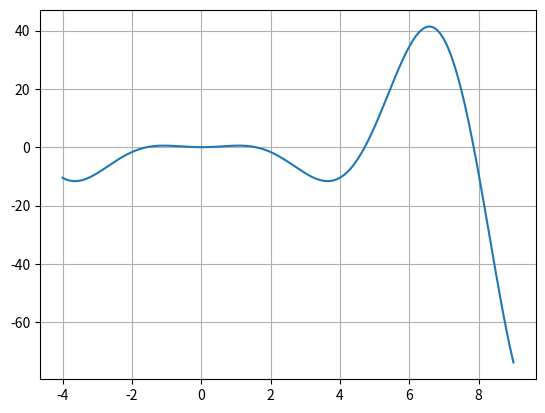
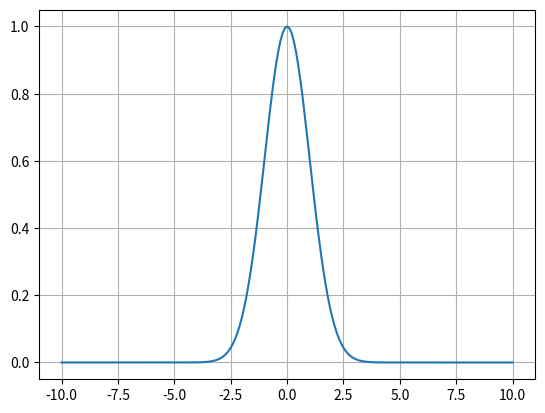

The matplotlib source for these figures, in order:
import sympy as sp
import numpy as np
import matplotlib.pyplot as plt
from sympy import *

x = sp.symbols('x')

#a
fa = lambda x: x**2*cos(x)

x0a = np.arange(-4, 9.1, 0.1)
y0a = list(map(fa, x0a))

plt.plot(x0a, y0a)
plt.grid()
plt.show()

f_abs = abs(x**2*cos(x))

f_abs_in = sp.integrate(f_abs, (x, -4, 9))
print("Area bounded between f(x) and x-axis = ", f_abs_in.evalf())

#b
fb = lambda x: exp(-x**2/2)

x0b = np.arange(-10, 10.1, 0.1)
y0b = list(map(fb, x0b))

plt.plot(x0b, y0b)
plt.grid()
plt.show()

fb_abs = abs(exp(-x**2/2))

fb_abs_in = sp.integrate(fb_abs, (x, -oo, oo))
print("Area bounded between f(x) and x-axis = ", fb_abs_in.evalf())
